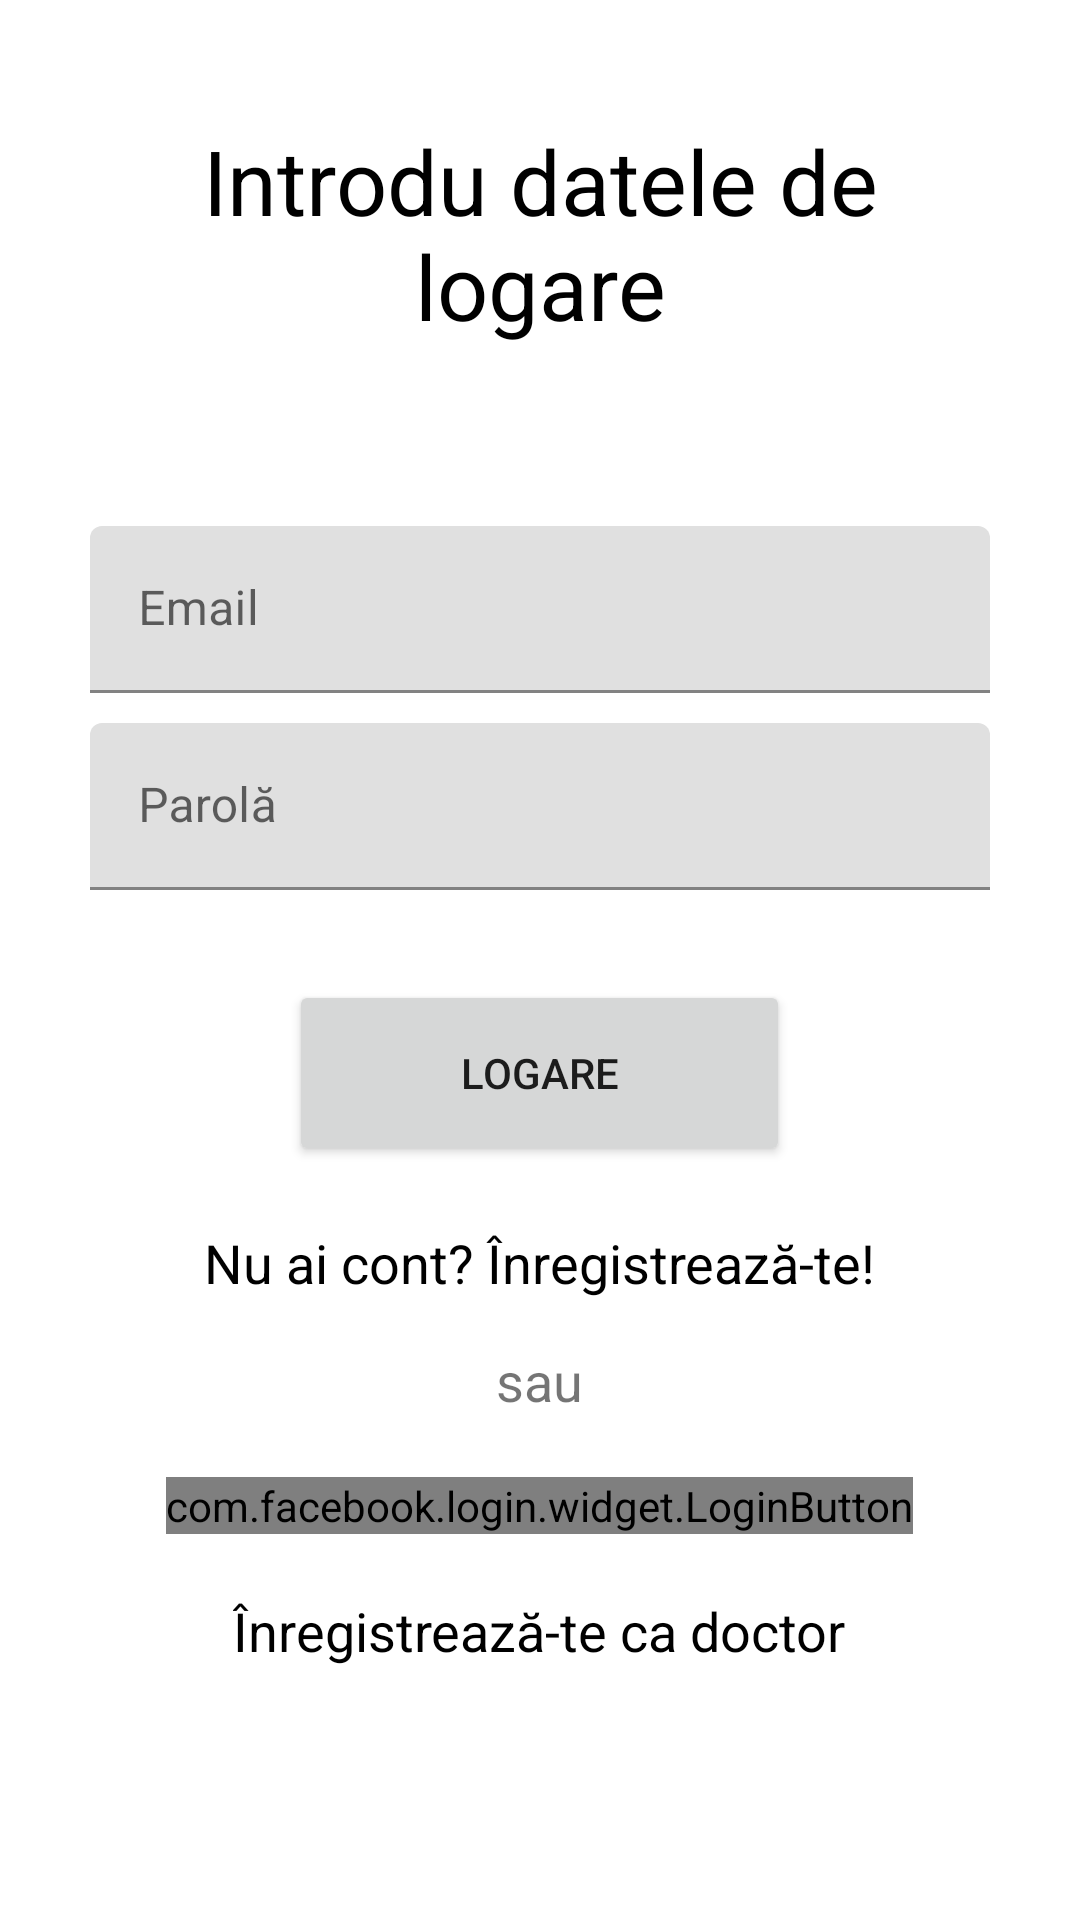

Here is an Android app screen rendered from its layout file. Give the layout XML and the strings, colors and styles it references.
<!-- AndroidManifest.xml: application theme Theme.HappyPet -->
<!-- res/layout/activity_login.xml -->
<?xml version="1.0" encoding="utf-8"?>
<androidx.constraintlayout.widget.ConstraintLayout xmlns:android="http://schemas.android.com/apk/res/android"
    xmlns:app="http://schemas.android.com/apk/res-auto"
    xmlns:tools="http://schemas.android.com/tools"
    android:layout_width="match_parent"
    android:layout_height="match_parent"
    tools:context=".activity.LoginActivity">
    <ScrollView
        android:layout_width="match_parent"
        android:layout_height="match_parent"
        app:layout_constraintBottom_toBottomOf="parent"
        app:layout_constraintEnd_toEndOf="parent"
        app:layout_constraintHorizontal_bias="1.0"
        app:layout_constraintStart_toStartOf="parent"
        app:layout_constraintTop_toTopOf="parent"
        app:layout_constraintVertical_bias="0.0">

        <LinearLayout
            android:layout_width="match_parent"
            android:layout_height="wrap_content"
            android:orientation="vertical"
            app:layout_constraintBottom_toBottomOf="parent"
            app:layout_constraintEnd_toEndOf="parent"
            app:layout_constraintStart_toStartOf="parent"
            app:layout_constraintTop_toTopOf="parent">
            <TextView
                android:id="@+id/loginText"
                android:layout_width="300dp"
                android:layout_height="wrap_content"
                android:layout_gravity="center"
                android:layout_marginTop="40dp"
                android:text="Introdu datele de logare"
                android:textSize="30sp"
                android:gravity="center"
                android:textColor="@color/black"

                />


            <com.google.android.material.textfield.TextInputLayout
                android:id="@+id/tvEmail"
                android:layout_width="match_parent"
                android:layout_height="wrap_content"
                android:layout_marginStart="30dp"
                android:layout_marginTop="60dp"
                android:layout_marginEnd="30dp"
                android:paddingBottom="10dp">




                <EditText
                    android:id="@+id/edit_email"
                    android:layout_width="match_parent"
                    android:layout_height="wrap_content"
                    android:autofillHints=""
                    android:hint="@string/enter_email"
                    android:inputType="textEmailAddress"
                    android:textColorHint="#616161"
                    tools:ignore="SpeakableTextPresentCheck" />
            </com.google.android.material.textfield.TextInputLayout>


            <com.google.android.material.textfield.TextInputLayout
                android:id="@+id/tvPassword"
                android:layout_width="match_parent"
                android:layout_height="wrap_content"
                android:layout_marginStart="30dp"
                android:layout_marginEnd="30dp"
                android:paddingBottom="10dp"
                app:layout_constraintEnd_toEndOf="parent"
                app:layout_constraintStart_toStartOf="parent"
                app:layout_constraintTop_toBottomOf="@+id/tvEmail">

                <EditText
                    android:id="@+id/edit_password"
                    android:layout_width="match_parent"
                    android:layout_height="wrap_content"
                    android:autofillHints=""
                    android:hint="@string/enter_password"
                    android:inputType="textPassword"
                    tools:ignore="SpeakableTextPresentCheck" />

            </com.google.android.material.textfield.TextInputLayout>

            <Button
                android:id="@+id/login_button"
                android:layout_width="167dp"
                android:layout_height="62dp"
                android:layout_gravity="center"
                android:layout_marginTop="20dp"
                android:layout_marginBottom="20dp"
                android:text="@string/login"
                app:layout_constraintBottom_toBottomOf="parent"
                app:layout_constraintEnd_toEndOf="parent"
                app:layout_constraintHorizontal_bias="0.498"
                app:layout_constraintStart_toStartOf="parent"
                app:layout_constraintTop_toBottomOf="@+id/tvPassword"
                app:layout_constraintVertical_bias="0.406"
                tools:ignore="TextContrastCheck" />

            <TextView
                android:id="@+id/noAccountTextView"
                android:layout_width="wrap_content"
                android:layout_height="match_parent"
                android:clickable="true"
                android:focusable="true"
                android:layout_gravity="center"
                android:text="@string/nu_ai_cont_inregistreaza_te"
                android:textSize="18sp"
                android:gravity="center"
                android:textColor="@color/black"
                android:layout_marginBottom="15dp"
                />



            <TextView
                android:layout_width="wrap_content"
                android:layout_height="match_parent"
                android:layout_gravity="center"
                android:text="@string/sau"
                android:textSize="18sp"
                android:gravity="center"
                android:layout_marginBottom="20dp"
                />
            <com.facebook.login.widget.LoginButton

                android:id="@+id/button_facebook_login"
                android:layout_width="wrap_content"
                android:layout_height="wrap_content"
                android:layout_gravity="center_horizontal"
                app:layout_constraintBottom_toBottomOf="parent"
                app:layout_constraintEnd_toEndOf="parent"
                app:layout_constraintStart_toStartOf="parent"
                app:layout_constraintTop_toTopOf="parent"
                android:layout_marginBottom="20dp"
               />

            <TextView
                android:id="@+id/doctorRegister"
                android:layout_width="wrap_content"
                android:layout_height="match_parent"
                android:clickable="true"
                android:focusable="true"
                android:layout_gravity="center"
                android:text="Înregistrează-te ca doctor"
                android:textSize="18sp"
                android:gravity="center"
                android:textColor="@color/black"
                android:layout_marginBottom="15dp"
                />



        </LinearLayout>
    </ScrollView>
</androidx.constraintlayout.widget.ConstraintLayout>
<!-- resources referenced by this layout -->
<resources>
  <string name="enter_email">Email</string>
  <string name="enter_password">Parolă</string>
  <string name="login">Logare</string>
  <string name="nu_ai_cont_inregistreaza_te">Nu ai cont? Înregistrează-te!</string>
  <string name="sau">sau</string>
  <style name="Theme.HappyPet" parent="Theme.MaterialComponents.DayNight.NoActionBar">
          
          <item name="colorPrimary">@color/teal_700</item>
          <item name="colorPrimaryVariant">@color/black</item>
          <item name="colorOnPrimary">@color/white</item>
          
          <item name="colorSecondary">@color/teal_200</item>
          <item name="colorSecondaryVariant">@color/teal_700</item>
          <item name="colorOnSecondary">@color/black</item>
          
          <item name="android:statusBarColor" tools:targetApi="l">?attr/colorPrimaryVariant</item>
          
      </style>
  <!-- not gathered from this repository: default colours our renderer supplied (Android Studio template values) -->
  <color name="teal_200">#FF03DAC5</color>
  <color name="teal_700">#FF018786</color>
  <color name="black">#FF000000</color>
  <color name="white">#FFFFFFFF</color>
</resources>
